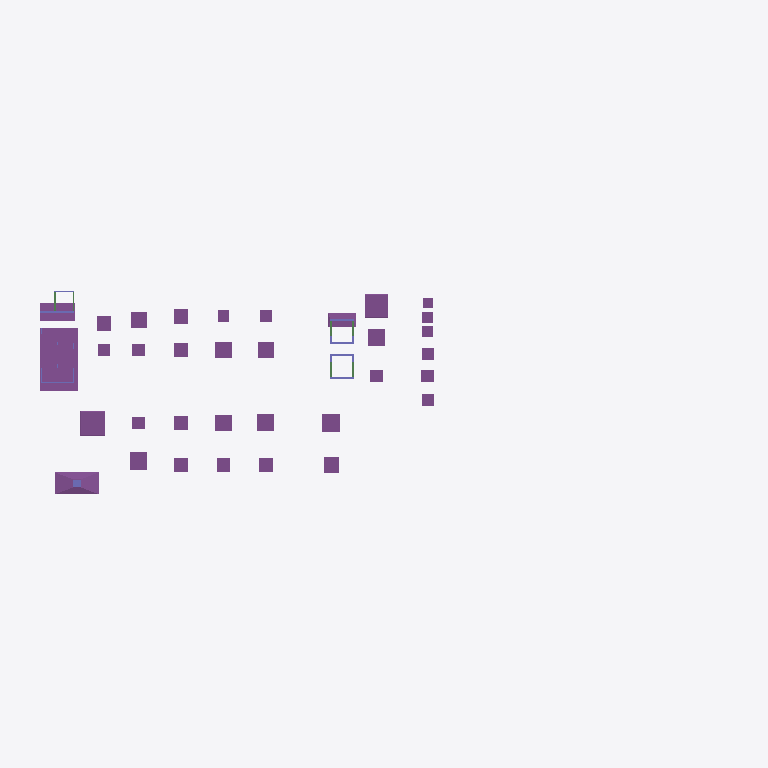
Plan cut of the same IFC building model at storey 'Poco' (level 721.04 m, cut at 722.44 m), seen from above with north up, elements coloured by IFC class (only those large enough to see are counted): 34 footings (purple), 7 columns (violet), 5 beams (green). Cut surfaces are drawn darker.
Extent 83.7 m × 27.1 m × 27.1 m (x, y, z). Storeys (8): Poco at 721.04 m; 2subsolo at 723.04 m; 1subsolo at 726.61 m; Terreo at 732.08 m; 1pav at 736.18 m; 2pav at 739.42 m; 3pav at 742.66 m; Cob at 745.97 m. Elements (969): 485 IfcBeam, 320 IfcColumn, 91 IfcFooting, 59 IfcSlab, 14 IfcStair.

HEADER;
FILE_DESCRIPTION(('IFC2X_PLATFORM'),'2;1');
FILE_NAME('','2026-11-11T14:04:59',(''),(''),'TQS 25.11.1','20261111_251101','');
FILE_SCHEMA(('IFC2X3'));
ENDSEC;
DATA;
#46=IFCPROJECT('3wZcYeIAAXt1p0yFJwzVZz',#5,' / ',$,$,$,$,(#44,#45),#37);
#10=IFCBUILDING('3zqGI7M2cPVTq8jS$0XTJS',#5,'H759-DATAPREV-EST-R00-AN006',$,$,#9,$,$,.ELEMENT.,$,$,#6);
#55=IFCBUILDINGSTOREY('3$wH6NtRt3_ueHAsE1pp$r',#5,'Poco',$,$,#54,$,$,.ELEMENT.,72103.99780273438);
#63=IFCBUILDINGSTOREY('0a4IKKgiSkKL0aWVblcEjU',#5,'2subsolo',$,$,#62,$,$,.ELEMENT.,72303.99780273438);
#71=IFCBUILDINGSTOREY('2vOTt1h4MJNHHWUdFujHkO',#5,'1subsolo',$,$,#70,$,$,.ELEMENT.,72660.99853515625);
#79=IFCBUILDINGSTOREY('3gVYPFrVoZx6yBgqkdSRUS',#5,'Terreo',$,$,#78,$,$,.ELEMENT.,73207.99560546875);
#87=IFCBUILDINGSTOREY('2Lj$vBQYQChVrsGKtWjjUZ',#5,'1pav',$,$,#86,$,$,.ELEMENT.,73617.99926757812);
#95=IFCBUILDINGSTOREY('1zyJyNZJD3uXULfZPgPD7n',#5,'2pav',$,$,#94,$,$,.ELEMENT.,73941.99829101562);
#103=IFCBUILDINGSTOREY('2h2OmqELVgsAxmymESoN2A',#5,'3pav',$,$,#102,$,$,.ELEMENT.,74265.99731445312);
#111=IFCBUILDINGSTOREY('33mkZpAZiSESWonw$8QdDn',#5,'Cob',$,$,#110,$,$,.ELEMENT.,74596.9970703125);
#11207=IFCFOOTING('1WDUW1pSbVcAnM$F4126pr',#5,'S50','Fundações','Fundações',#11206,#11204,$,.NOTDEFINED.);
#9953=IFCFOOTING('25fVi1oiVAVrUetJCsN11Z',#5,'S66','Fundações','Fundações',#9952,#9950,$,.NOTDEFINED.);
#8490=IFCFOOTING('2ky2y15pRpigFyXekqt0xd',#5,'S51','Fundações','Fundações',#8489,#8487,$,.NOTDEFINED.);
#10086=IFCFOOTING('1$fSq1OBt_dWONW70YMiq_',#5,'S19','Fundações','Fundações',#10085,#10083,$,.NOTDEFINED.);
#1061=IFCFOOTING('3zbtO0lVay7$W0_PzQzw1J',#5,'S20','Fundações','Fundações',#1060,#1058,$,.NOTDEFINED.);
#9079=IFCFOOTING('2ByCu1JDuzH3$3Oz10rn8K',#5,'S60','Fundações','Fundações',#9078,#9076,$,.NOTDEFINED.);
#871=IFCFOOTING('3HGZi09aE$9s2H6TIsN0hN',#5,'S13','Fundações','Fundações',#870,#868,$,.NOTDEFINED.);
#9212=IFCFOOTING('2vfkO1yoH9gNmv0BgGzaWw',#5,'S61','Fundações','Fundações',#9211,#9209,$,.NOTDEFINED.);
#8946=IFCFOOTING('16Yi41Wt70IiWQ$szUDMLv',#5,'S59','Fundações','Fundações',#8945,#8943,$,.NOTDEFINED.);
#10143=IFCFOOTING('0rgmy1kZl2kfYjdqMDgMYr',#5,'S33','Fundações','Fundações',#10142,#10140,$,.NOTDEFINED.);
#8148=IFCFOOTING('1Mf$G1_RVZaAw8iIREWf6a',#5,'S40','Fundações','Fundações',#8147,#8145,$,.NOTDEFINED.);
#8813=IFCFOOTING('01Pdq1K1kaKwkvzADcGSqC',#5,'S54','Fundações','Fundações',#8812,#8810,$,.NOTDEFINED.);
#7217=IFCFOOTING('2eu9i1tERnRSN91NA7c1fI',#5,'S25','Fundações','Fundações',#7216,#7214,$,.NOTDEFINED.);
#8281=IFCFOOTING('11lOS1EoPUA1msIoWjztfb',#5,'S41','Fundações','Fundações',#8280,#8278,$,.NOTDEFINED.);
#9744=IFCFOOTING('0PV$i1F6xKQofSDKwNp9k$',#5,'S65','Fundações','Fundações',#9743,#9741,$,.NOTDEFINED.);
#7084=IFCFOOTING('0E71K1C7eR7r28dXIW7s8m',#5,'S26','Fundações','Fundações',#7083,#7081,$,.NOTDEFINED.);
#7350=IFCFOOTING('0e9Bu14kWknO5KBOhe_SzD',#5,'S21','Fundações','Fundações',#7349,#7347,$,.NOTDEFINED.);
#8015=IFCFOOTING('0fYDm1IJMl5LxKLJADYO8Q',#5,'S39','Fundações','Fundações',#8014,#8012,$,.NOTDEFINED.);
#8680=IFCFOOTING('0HIe41q_Ise5Fimt_Ah46J',#5,'S53','Fundações','Fundações',#8679,#8677,$,.NOTDEFINED.);
#9345=IFCFOOTING('2ZFRa1g$hfmzuxZn9IlDo6',#5,'S62','Fundações','Fundações',#9344,#9342,$,.NOTDEFINED.);
#9611=IFCFOOTING('2aJZ01Y$jjY5kVIdszKjIY',#5,'S64','Fundações','Fundações',#9610,#9608,$,.NOTDEFINED.);
#9478=IFCFOOTING('2JitS1YeNigr4mvqi9Va$j',#5,'S63','Fundações','Fundações',#9477,#9475,$,.NOTDEFINED.);
#7882=IFCFOOTING('1dxPm1_1awM$vGMQ9IWT7G',#5,'S38','Fundações','Fundações',#7881,#7879,$,.NOTDEFINED.);
#8547=IFCFOOTING('2bmi41BGMyLsQXcBtupQPN',#5,'S52','Fundações','Fundações',#8546,#8544,$,.NOTDEFINED.);
#10276=IFCFOOTING('3tChe1VunHhEjWG$aBj3to',#5,'S44','Fundações','Fundações',#10275,#10273,$,.NOTDEFINED.);
#11074=IFCFOOTING('2e0uq1cSix7uzagkLEFx_h',#5,'S45','Fundações','Fundações',#11073,#11071,$,.NOTDEFINED.);
#7616=IFCFOOTING('1QXI81Ks1FsQCpkOFXXNcY',#5,'S24','Fundações','Fundações',#7615,#7613,$,.NOTDEFINED.);
#7749=IFCFOOTING('3ml8G1Ghqa2K4CuvHR8zsx',#5,'S37','Fundações','Fundações',#7748,#7746,$,.NOTDEFINED.);
#10808=IFCFOOTING('0RViy1HIRZ4BgZcjUAQyLb',#5,'Sarr3','Fundações','Fundações',#10807,#10805,$,.NOTDEFINED.);
#10941=IFCFOOTING('3WimS1WpYqz0njNWsUH8RL',#5,'Sarr4','Fundações','Fundações',#10940,#10938,$,.NOTDEFINED.);
ENDSEC;
